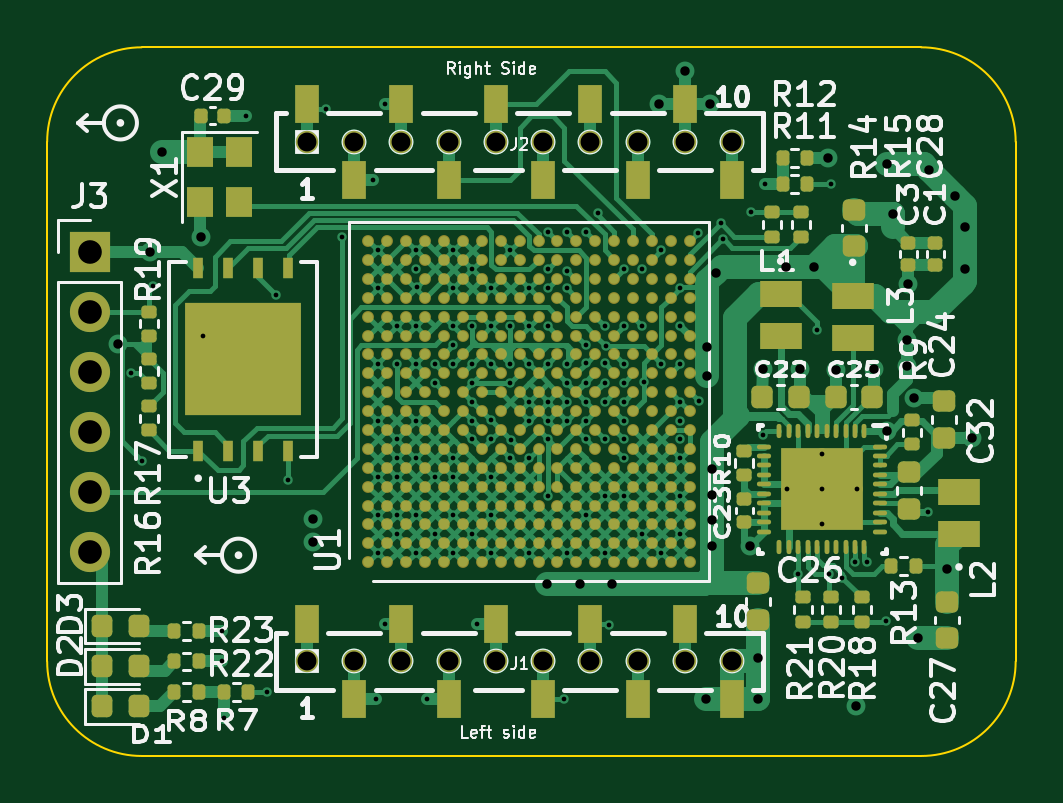
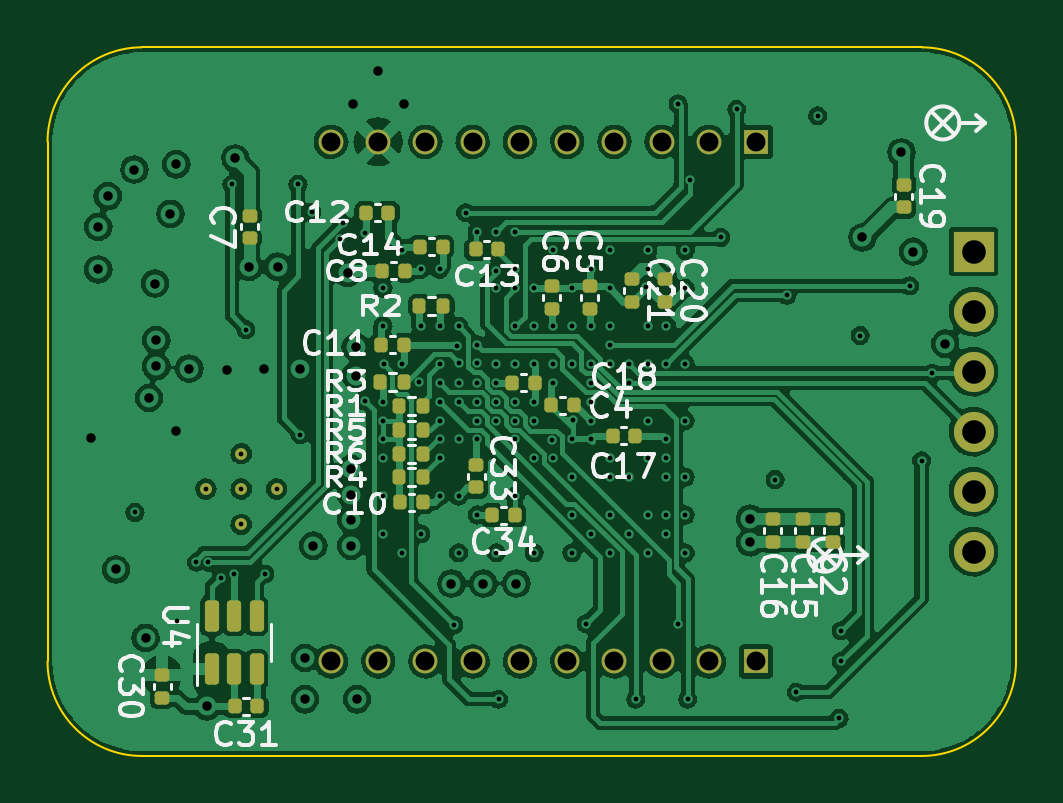
Circuit board: 11 layer files. Board 41.0 x 30.0 mm.
- bottom_copper: Deck_FPGA-B_Cu.gbl (214580 bytes)
- bottom_mask: Deck_FPGA-B_Mask.gbs (4889 bytes)
- paste: Deck_FPGA-B_Paste.gbp (3869 bytes)
- bottom_silk: Deck_FPGA-B_Silkscreen.gbo (34760 bytes)
- outline: Deck_FPGA-Edge_Cuts.gm1 (1004 bytes)
- top_copper: Deck_FPGA-F_Cu.gtl (83412 bytes)
- top_mask: Deck_FPGA-F_Mask.gts (16440 bytes)
- paste: Deck_FPGA-F_Paste.gtp (17168 bytes)
- top_silk: Deck_FPGA-F_Silkscreen.gto (64072 bytes)
- drill: Deck_FPGA-NPTH.drl (295 bytes)
- drill: Deck_FPGA-PTH.drl (3915 bytes)

=== bottom_copper: Deck_FPGA-B_Cu.gbl (214580 bytes, source omitted) ===
=== bottom_mask: Deck_FPGA-B_Mask.gbs ===
%TF.GenerationSoftware,KiCad,Pcbnew,6.0.11+dfsg-1*%
%TF.CreationDate,2026-01-08T21:31:11-05:00*%
%TF.ProjectId,Deck_FPGA,4465636b-5f46-4504-9741-2e6b69636164,rev?*%
%TF.SameCoordinates,Original*%
%TF.FileFunction,Soldermask,Bot*%
%TF.FilePolarity,Negative*%
%FSLAX46Y46*%
G04 Gerber Fmt 4.6, Leading zero omitted, Abs format (unit mm)*
G04 Created by KiCad (PCBNEW 6.0.11+dfsg-1) date 2026-01-08 21:31:11*
%MOMM*%
%LPD*%
G01*
G04 APERTURE LIST*
G04 Aperture macros list*
%AMRoundRect*
0 Rectangle with rounded corners*
0 $1 Rounding radius*
0 $2 $3 $4 $5 $6 $7 $8 $9 X,Y pos of 4 corners*
0 Add a 4 corners polygon primitive as box body*
4,1,4,$2,$3,$4,$5,$6,$7,$8,$9,$2,$3,0*
0 Add four circle primitives for the rounded corners*
1,1,$1+$1,$2,$3*
1,1,$1+$1,$4,$5*
1,1,$1+$1,$6,$7*
1,1,$1+$1,$8,$9*
0 Add four rect primitives between the rounded corners*
20,1,$1+$1,$2,$3,$4,$5,0*
20,1,$1+$1,$4,$5,$6,$7,0*
20,1,$1+$1,$6,$7,$8,$9,0*
20,1,$1+$1,$8,$9,$2,$3,0*%
G04 Aperture macros list end*
%ADD10R,1.700000X1.700000*%
%ADD11O,1.700000X1.700000*%
%ADD12C,0.499999*%
%ADD13R,1.050000X1.050000*%
%ADD14C,1.050000*%
%ADD15RoundRect,0.140000X-0.140000X-0.170000X0.140000X-0.170000X0.140000X0.170000X-0.140000X0.170000X0*%
%ADD16RoundRect,0.140000X0.140000X0.170000X-0.140000X0.170000X-0.140000X-0.170000X0.140000X-0.170000X0*%
%ADD17RoundRect,0.140000X0.170000X-0.140000X0.170000X0.140000X-0.170000X0.140000X-0.170000X-0.140000X0*%
%ADD18RoundRect,0.135000X-0.135000X-0.185000X0.135000X-0.185000X0.135000X0.185000X-0.135000X0.185000X0*%
%ADD19RoundRect,0.140000X-0.170000X0.140000X-0.170000X-0.140000X0.170000X-0.140000X0.170000X0.140000X0*%
%ADD20RoundRect,0.150000X0.150000X-0.512500X0.150000X0.512500X-0.150000X0.512500X-0.150000X-0.512500X0*%
G04 APERTURE END LIST*
D10*
%TO.C,J3*%
X81800000Y-104650000D03*
D11*
X81800000Y-107190000D03*
X81800000Y-109730000D03*
X81800000Y-112270000D03*
X81800000Y-114810000D03*
X81800000Y-117350000D03*
%TD*%
D12*
%TO.C,U2*%
X114299997Y-114700000D03*
X112800000Y-114700000D03*
X112800000Y-113200000D03*
X111299997Y-114700000D03*
X112800000Y-116200000D03*
%TD*%
D13*
%TO.C,J1*%
X91000000Y-122000000D03*
D14*
X93000000Y-122000000D03*
X95000000Y-122000000D03*
X97000000Y-122000000D03*
X99000000Y-122000000D03*
X101000000Y-122000000D03*
X103000000Y-122000000D03*
X105000000Y-122000000D03*
X107000000Y-122000000D03*
X109000000Y-122000000D03*
%TD*%
D13*
%TO.C,J2*%
X91000000Y-100000000D03*
D14*
X93000000Y-100000000D03*
X95000000Y-100000000D03*
X97000000Y-100000000D03*
X99000000Y-100000000D03*
X101000000Y-100000000D03*
X103000000Y-100000000D03*
X105000000Y-100000000D03*
X107000000Y-100000000D03*
X109000000Y-100000000D03*
%TD*%
D15*
%TO.C,C14*%
X104270000Y-104450000D03*
X105230000Y-104450000D03*
%TD*%
D16*
%TO.C,C17*%
X97080000Y-112450000D03*
X96120000Y-112450000D03*
%TD*%
D17*
%TO.C,C6*%
X99650000Y-107080000D03*
X99650000Y-106120000D03*
%TD*%
D18*
%TO.C,R2*%
X104240000Y-106950000D03*
X105260000Y-106950000D03*
%TD*%
%TO.C,R6*%
X105090000Y-113200000D03*
X106110000Y-113200000D03*
%TD*%
D19*
%TO.C,C15*%
X89000000Y-115970000D03*
X89000000Y-116930000D03*
%TD*%
D16*
%TO.C,C18*%
X101330000Y-110200000D03*
X100370000Y-110200000D03*
%TD*%
%TO.C,C8*%
X106830000Y-105450000D03*
X105870000Y-105450000D03*
%TD*%
D17*
%TO.C,C5*%
X98050000Y-107080000D03*
X98050000Y-106120000D03*
%TD*%
D19*
%TO.C,C30*%
X116150000Y-122570000D03*
X116150000Y-123530000D03*
%TD*%
%TO.C,C19*%
X84750000Y-101820000D03*
X84750000Y-102780000D03*
%TD*%
D16*
%TO.C,C4*%
X99680000Y-111150000D03*
X98720000Y-111150000D03*
%TD*%
D15*
%TO.C,C11*%
X105920000Y-108600000D03*
X106880000Y-108600000D03*
%TD*%
D16*
%TO.C,C10*%
X106080000Y-115250000D03*
X105120000Y-115250000D03*
%TD*%
D19*
%TO.C,C21*%
X96250000Y-105820000D03*
X96250000Y-106780000D03*
%TD*%
D17*
%TO.C,C7*%
X112450000Y-104080000D03*
X112450000Y-103120000D03*
%TD*%
D16*
%TO.C,C12*%
X107530000Y-103000000D03*
X106570000Y-103000000D03*
%TD*%
D18*
%TO.C,R3*%
X105890000Y-110150000D03*
X106910000Y-110150000D03*
%TD*%
D19*
%TO.C,C20*%
X94850000Y-105820000D03*
X94850000Y-106780000D03*
%TD*%
D18*
%TO.C,R1*%
X105090000Y-111200000D03*
X106110000Y-111200000D03*
%TD*%
D15*
%TO.C,C31*%
X112120000Y-123900000D03*
X113080000Y-123900000D03*
%TD*%
%TO.C,C34*%
X101220000Y-115800000D03*
X102180000Y-115800000D03*
%TD*%
D19*
%TO.C,C33*%
X102850000Y-113670000D03*
X102850000Y-114630000D03*
%TD*%
D18*
%TO.C,R4*%
X105090000Y-114200000D03*
X106110000Y-114200000D03*
%TD*%
D15*
%TO.C,C13*%
X101920000Y-104550000D03*
X102880000Y-104550000D03*
%TD*%
D20*
%TO.C,U4*%
X114050000Y-122337500D03*
X113100000Y-122337500D03*
X112150000Y-122337500D03*
X112150000Y-120062500D03*
X113100000Y-120062500D03*
X114050000Y-120062500D03*
%TD*%
D19*
%TO.C,C16*%
X90300000Y-115970000D03*
X90300000Y-116930000D03*
%TD*%
D18*
%TO.C,R5*%
X105090000Y-112200000D03*
X106110000Y-112200000D03*
%TD*%
D19*
%TO.C,C2*%
X87750000Y-115970000D03*
X87750000Y-116930000D03*
%TD*%
M02*

=== paste: Deck_FPGA-B_Paste.gbp ===
%TF.GenerationSoftware,KiCad,Pcbnew,6.0.11+dfsg-1*%
%TF.CreationDate,2026-01-08T21:31:10-05:00*%
%TF.ProjectId,Deck_FPGA,4465636b-5f46-4504-9741-2e6b69636164,rev?*%
%TF.SameCoordinates,Original*%
%TF.FileFunction,Paste,Bot*%
%TF.FilePolarity,Positive*%
%FSLAX46Y46*%
G04 Gerber Fmt 4.6, Leading zero omitted, Abs format (unit mm)*
G04 Created by KiCad (PCBNEW 6.0.11+dfsg-1) date 2026-01-08 21:31:10*
%MOMM*%
%LPD*%
G01*
G04 APERTURE LIST*
G04 Aperture macros list*
%AMRoundRect*
0 Rectangle with rounded corners*
0 $1 Rounding radius*
0 $2 $3 $4 $5 $6 $7 $8 $9 X,Y pos of 4 corners*
0 Add a 4 corners polygon primitive as box body*
4,1,4,$2,$3,$4,$5,$6,$7,$8,$9,$2,$3,0*
0 Add four circle primitives for the rounded corners*
1,1,$1+$1,$2,$3*
1,1,$1+$1,$4,$5*
1,1,$1+$1,$6,$7*
1,1,$1+$1,$8,$9*
0 Add four rect primitives between the rounded corners*
20,1,$1+$1,$2,$3,$4,$5,0*
20,1,$1+$1,$4,$5,$6,$7,0*
20,1,$1+$1,$6,$7,$8,$9,0*
20,1,$1+$1,$8,$9,$2,$3,0*%
G04 Aperture macros list end*
%ADD10RoundRect,0.140000X-0.140000X-0.170000X0.140000X-0.170000X0.140000X0.170000X-0.140000X0.170000X0*%
%ADD11RoundRect,0.140000X0.140000X0.170000X-0.140000X0.170000X-0.140000X-0.170000X0.140000X-0.170000X0*%
%ADD12RoundRect,0.140000X0.170000X-0.140000X0.170000X0.140000X-0.170000X0.140000X-0.170000X-0.140000X0*%
%ADD13RoundRect,0.135000X-0.135000X-0.185000X0.135000X-0.185000X0.135000X0.185000X-0.135000X0.185000X0*%
%ADD14RoundRect,0.140000X-0.170000X0.140000X-0.170000X-0.140000X0.170000X-0.140000X0.170000X0.140000X0*%
%ADD15RoundRect,0.150000X0.150000X-0.512500X0.150000X0.512500X-0.150000X0.512500X-0.150000X-0.512500X0*%
G04 APERTURE END LIST*
D10*
%TO.C,C14*%
X104270000Y-104450000D03*
X105230000Y-104450000D03*
%TD*%
D11*
%TO.C,C17*%
X97080000Y-112450000D03*
X96120000Y-112450000D03*
%TD*%
D12*
%TO.C,C6*%
X99650000Y-107080000D03*
X99650000Y-106120000D03*
%TD*%
D13*
%TO.C,R2*%
X104240000Y-106950000D03*
X105260000Y-106950000D03*
%TD*%
%TO.C,R6*%
X105090000Y-113200000D03*
X106110000Y-113200000D03*
%TD*%
D14*
%TO.C,C15*%
X89000000Y-115970000D03*
X89000000Y-116930000D03*
%TD*%
D11*
%TO.C,C18*%
X101330000Y-110200000D03*
X100370000Y-110200000D03*
%TD*%
%TO.C,C8*%
X106830000Y-105450000D03*
X105870000Y-105450000D03*
%TD*%
D12*
%TO.C,C5*%
X98050000Y-107080000D03*
X98050000Y-106120000D03*
%TD*%
D14*
%TO.C,C30*%
X116150000Y-122570000D03*
X116150000Y-123530000D03*
%TD*%
%TO.C,C19*%
X84750000Y-101820000D03*
X84750000Y-102780000D03*
%TD*%
D11*
%TO.C,C4*%
X99680000Y-111150000D03*
X98720000Y-111150000D03*
%TD*%
D10*
%TO.C,C11*%
X105920000Y-108600000D03*
X106880000Y-108600000D03*
%TD*%
D11*
%TO.C,C10*%
X106080000Y-115250000D03*
X105120000Y-115250000D03*
%TD*%
D14*
%TO.C,C21*%
X96250000Y-105820000D03*
X96250000Y-106780000D03*
%TD*%
D12*
%TO.C,C7*%
X112450000Y-104080000D03*
X112450000Y-103120000D03*
%TD*%
D11*
%TO.C,C12*%
X107530000Y-103000000D03*
X106570000Y-103000000D03*
%TD*%
D13*
%TO.C,R3*%
X105890000Y-110150000D03*
X106910000Y-110150000D03*
%TD*%
D14*
%TO.C,C20*%
X94850000Y-105820000D03*
X94850000Y-106780000D03*
%TD*%
D13*
%TO.C,R1*%
X105090000Y-111200000D03*
X106110000Y-111200000D03*
%TD*%
D10*
%TO.C,C31*%
X112120000Y-123900000D03*
X113080000Y-123900000D03*
%TD*%
%TO.C,C34*%
X101220000Y-115800000D03*
X102180000Y-115800000D03*
%TD*%
D14*
%TO.C,C33*%
X102850000Y-113670000D03*
X102850000Y-114630000D03*
%TD*%
D13*
%TO.C,R4*%
X105090000Y-114200000D03*
X106110000Y-114200000D03*
%TD*%
D10*
%TO.C,C13*%
X101920000Y-104550000D03*
X102880000Y-104550000D03*
%TD*%
D15*
%TO.C,U4*%
X114050000Y-122337500D03*
X113100000Y-122337500D03*
X112150000Y-122337500D03*
X112150000Y-120062500D03*
X113100000Y-120062500D03*
X114050000Y-120062500D03*
%TD*%
D14*
%TO.C,C16*%
X90300000Y-115970000D03*
X90300000Y-116930000D03*
%TD*%
D13*
%TO.C,R5*%
X105090000Y-112200000D03*
X106110000Y-112200000D03*
%TD*%
D14*
%TO.C,C2*%
X87750000Y-115970000D03*
X87750000Y-116930000D03*
%TD*%
M02*

=== bottom_silk: Deck_FPGA-B_Silkscreen.gbo (34760 bytes, source omitted) ===
=== outline: Deck_FPGA-Edge_Cuts.gm1 ===
%TF.GenerationSoftware,KiCad,Pcbnew,6.0.11+dfsg-1*%
%TF.CreationDate,2026-01-08T21:31:11-05:00*%
%TF.ProjectId,Deck_FPGA,4465636b-5f46-4504-9741-2e6b69636164,rev?*%
%TF.SameCoordinates,Original*%
%TF.FileFunction,Profile,NP*%
%FSLAX46Y46*%
G04 Gerber Fmt 4.6, Leading zero omitted, Abs format (unit mm)*
G04 Created by KiCad (PCBNEW 6.0.11+dfsg-1) date 2026-01-08 21:31:11*
%MOMM*%
%LPD*%
G01*
G04 APERTURE LIST*
%TA.AperFunction,Profile*%
%ADD10C,0.100000*%
%TD*%
G04 APERTURE END LIST*
D10*
X121000000Y-100000000D02*
X121000000Y-122000000D01*
X84000000Y-96000000D02*
G75*
G03*
X80000000Y-100000000I0J-4000000D01*
G01*
X80000000Y-122000000D02*
G75*
G03*
X84000000Y-126000000I4000000J0D01*
G01*
X117000000Y-126000000D02*
G75*
G03*
X121000000Y-122000000I0J4000000D01*
G01*
X80000000Y-100000000D02*
X80000000Y-122000000D01*
X121000000Y-100000000D02*
G75*
G03*
X117000000Y-96000000I-4000000J0D01*
G01*
X84000000Y-126000000D02*
X117000000Y-126000000D01*
X84000000Y-96000000D02*
X117000000Y-96000000D01*
M02*

=== top_copper: Deck_FPGA-F_Cu.gtl (83412 bytes, source omitted) ===
=== top_mask: Deck_FPGA-F_Mask.gts (16440 bytes, source omitted) ===
=== paste: Deck_FPGA-F_Paste.gtp (17168 bytes, source omitted) ===
=== top_silk: Deck_FPGA-F_Silkscreen.gto (64072 bytes, source omitted) ===
=== drill: Deck_FPGA-NPTH.drl ===
M48
; DRILL file {KiCad 6.0.11+dfsg-1} date Thu 08 Jan 2026 09:32:12 PM EST
; FORMAT={-:-/ absolute / metric / decimal}
; #@! TF.CreationDate,2026-01-08T21:32:12-05:00
; #@! TF.GenerationSoftware,Kicad,Pcbnew,6.0.11+dfsg-1
; #@! TF.FileFunction,NonPlated,1,4,NPTH
FMAT,2
METRIC
%
G90
G05
T0
M30

=== drill: Deck_FPGA-PTH.drl ===
M48
; DRILL file {KiCad 6.0.11+dfsg-1} date Thu 08 Jan 2026 09:32:12 PM EST
; FORMAT={-:-/ absolute / metric / decimal}
; #@! TF.CreationDate,2026-01-08T21:32:12-05:00
; #@! TF.GenerationSoftware,Kicad,Pcbnew,6.0.11+dfsg-1
; #@! TF.FileFunction,Plated,1,4,PTH
FMAT,2
METRIC
; #@! TA.AperFunction,Plated,PTH,ViaDrill
T1C0.200
; #@! TA.AperFunction,Plated,PTH,ComponentDrill
T2C0.203
; #@! TA.AperFunction,Plated,PTH,ViaDrill
T3C0.400
; #@! TA.AperFunction,Plated,PTH,ComponentDrill
T4C0.800
; #@! TA.AperFunction,Plated,PTH,ComponentDrill
T5C1.000
%
G90
G05
T1
X83.55Y-109.8
X84.0Y-113.5
X84.5Y-106.1
X86.6Y-108.2
X87.4Y-120.7
X87.4Y-122.0
X87.49Y-124.41
X88.4Y-98.9
X89.3Y-123.3
X89.7Y-106.5
X90.2Y-114.3
X91.825Y-98.625
X92.5Y-104.05
X93.8Y-101.6
X93.9Y-123.6
X94.0Y-104.6
X94.0Y-106.2
X94.0Y-109.4
X94.0Y-111.8
X94.0Y-114.2
X94.0Y-115.8
X94.0Y-117.4
X94.3Y-98.4
X94.3Y-120.4
X94.8Y-107.8
X94.8Y-109.4
X94.8Y-112.6
X94.8Y-113.4
X94.8Y-114.2
X94.8Y-115.8
X94.8Y-116.6
X95.6Y-104.6
X95.6Y-105.4
X95.6Y-107.8
X95.6Y-109.4
X95.6Y-111.8
X95.6Y-113.4
X95.6Y-115.8
X95.6Y-117.4
X95.65Y-106.15
X96.1Y-123.6
X96.4Y-109.4
X96.4Y-110.2
X96.4Y-114.2
X96.4Y-116.6
X97.2Y-104.6
X97.2Y-106.2
X97.2Y-107.8
X97.2Y-108.6
X97.2Y-109.4
X97.2Y-113.4
X97.2Y-114.2
X97.2Y-115.8
X97.2Y-117.4
X98.0Y-105.4
X98.0Y-107.8
X98.0Y-109.4
X98.0Y-110.2
X98.0Y-111.0
X98.0Y-111.8
X98.0Y-112.6
X98.0Y-116.6
X98.2Y-120.4
X98.775Y-111.775
X98.8Y-106.2
X98.8Y-107.8
X98.8Y-109.4
X98.8Y-112.6
X98.8Y-114.2
X98.8Y-115.8
X98.8Y-117.4
X99.6Y-104.6
X99.6Y-107.8
X99.6Y-109.4
X99.6Y-110.2
X99.6Y-113.4
X99.625Y-112.625
X100.4Y-106.2
X100.4Y-107.8
X100.4Y-109.4
X100.4Y-111.0
X100.4Y-111.8
X100.4Y-113.4
X100.4Y-117.4
X101.2Y-103.8
X101.2Y-105.4
X101.2Y-106.2
X101.2Y-107.8
X101.2Y-109.4
X101.2Y-111.0
X101.2Y-111.8
X101.2Y-112.6
X101.2Y-115.0
X101.9Y-123.6
X102.0Y-103.8
X102.0Y-105.45
X102.0Y-106.2
X102.0Y-109.4
X102.0Y-110.2
X102.0Y-111.0
X102.0Y-111.8
X102.0Y-117.4
X102.799Y-109.35
X102.8Y-103.8
X102.8Y-108.6
X102.8Y-110.2
X102.8Y-111.0
X102.8Y-111.8
X102.8Y-112.6
X102.8Y-115.8
X103.3Y-103.0
X103.599Y-109.372
X103.6Y-107.8
X103.6Y-110.2
X103.6Y-111.0
X103.6Y-112.6
X103.6Y-115.0
X103.6Y-117.4
X103.65Y-108.65
X103.8Y-120.45
X104.4Y-105.4
X104.4Y-107.8
X104.4Y-109.4
X104.4Y-110.2
X104.4Y-111.0
X104.4Y-111.8
X104.4Y-112.6
X104.4Y-113.4
X104.4Y-115.0
X105.2Y-105.4
X105.2Y-116.6
X105.2Y-107.799
X105.263Y-110.187
X106.0Y-104.6
X106.0Y-109.4
X106.0Y-117.4
X106.775Y-109.425
X106.8Y-106.2
X106.8Y-107.8
X106.8Y-111.0
X106.8Y-111.8
X106.8Y-112.6
X106.8Y-113.4
X106.8Y-115.0
X106.8Y-116.6
X107.55Y-103.85
X107.575Y-110.975
X108.507Y-103.457
X108.618Y-104.132
X109.81Y-102.99
X110.3Y-112.4
X110.4Y-101.8
X111.8Y-118.3
X112.6Y-107.95
X113.1Y-118.3
X113.2Y-101.8
X113.661Y-118.451
X114.199Y-117.793
X114.7Y-117.8
X115.5Y-120.3
X117.3Y-115.689
T2
X111.3Y-114.7
X112.8Y-113.2
X112.8Y-114.7
X112.8Y-116.2
X114.3Y-114.7
T3
X83.0Y-108.55
X84.35Y-104.65
X84.85Y-100.45
X86.5Y-104.05
X91.25Y-115.95
X91.25Y-116.95
X101.15Y-118.7
X102.55Y-118.7
X103.9Y-118.7
X105.9Y-98.4
X107.0Y-97.0
X107.9Y-123.6
X107.95Y-108.7
X107.95Y-109.9
X108.05Y-98.4
X108.15Y-113.85
X108.15Y-114.95
X108.15Y-116.0
X108.15Y-117.1
X108.3Y-105.55
X109.75Y-117.1
X110.1Y-121.85
X110.1Y-123.6
X110.3Y-109.6
X111.26Y-105.289
X111.85Y-109.6
X112.46Y-105.289
X113.05Y-100.7
X113.4Y-109.65
X114.25Y-123.9
X115.0Y-109.6
X115.55Y-100.95
X115.55Y-112.25
X115.8Y-103.05
X116.4Y-108.4
X116.4Y-109.5
X116.45Y-106.0
X116.7Y-110.85
X116.85Y-121.0
X117.325Y-101.175
X118.1Y-118.1
X118.45Y-102.3
X118.85Y-103.6
X118.85Y-105.4
X119.15Y-112.55
T4
X91.0Y-100.0
X91.0Y-122.0
X93.0Y-100.0
X93.0Y-122.0
X95.0Y-100.0
X95.0Y-122.0
X97.0Y-100.0
X97.0Y-122.0
X99.0Y-100.0
X99.0Y-122.0
X101.0Y-100.0
X101.0Y-122.0
X103.0Y-100.0
X103.0Y-122.0
X105.0Y-100.0
X105.0Y-122.0
X107.0Y-100.0
X107.0Y-122.0
X109.0Y-100.0
X109.0Y-122.0
T5
X81.8Y-104.65
X81.8Y-107.19
X81.8Y-109.73
X81.8Y-112.27
X81.8Y-114.81
X81.8Y-117.35
T0
M30
